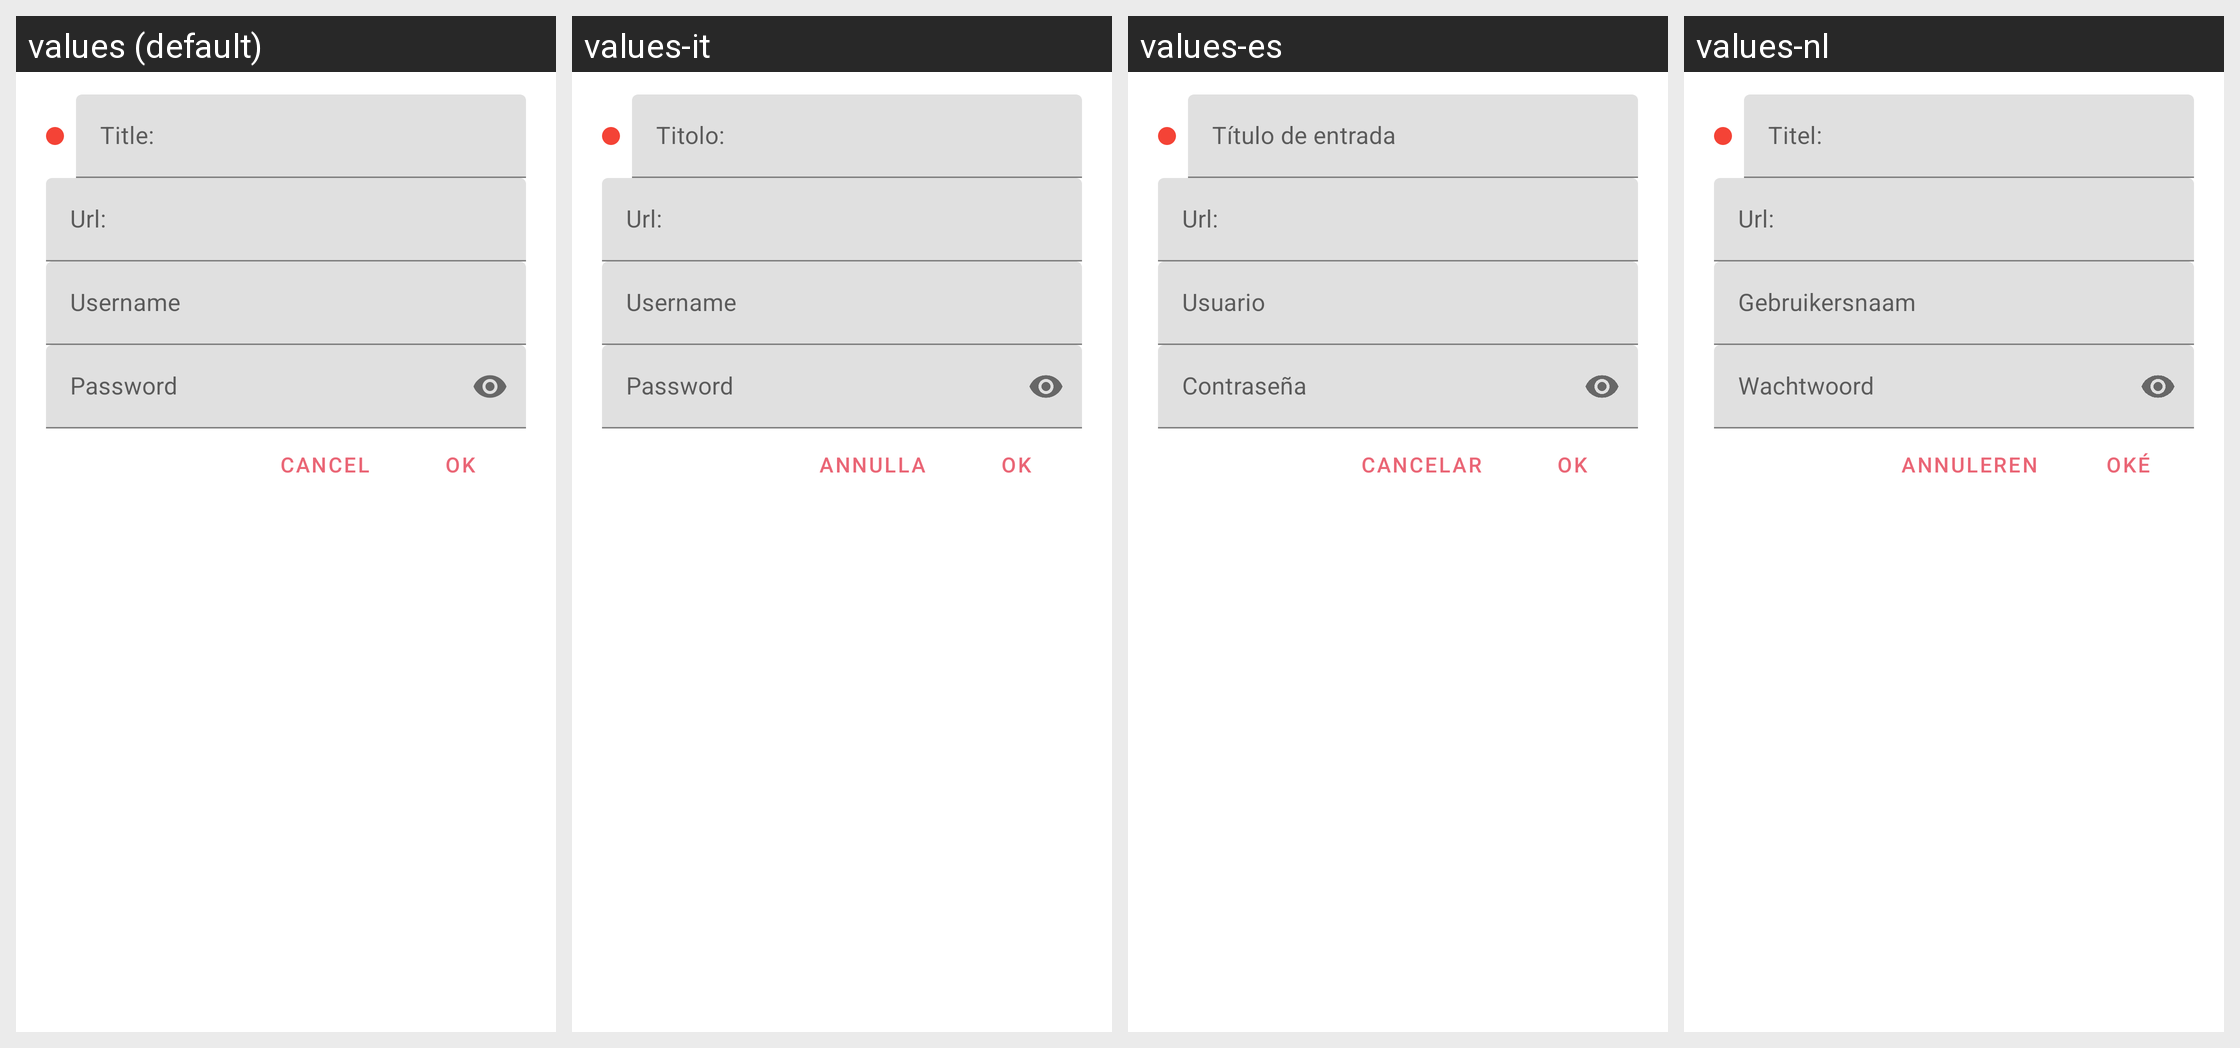

Strings drawn on this Android screen and how each of the app's shown locales translates them:
Android screen res/layout/dialog_edit_bookmark.xml rendered under 4 locales, left to right: values (default), values-it, values-es, values-nl. Device: Nexus 5 (rendered at 1080×1920; each locale shown at half size, 540×960, under a caption strip naming it); theme AppTheme.
Other locales in the repository, not shown: values-de, values-fr-rFR, values-in, values-pl, values-pt, values-ru, values-zh, values-zh-rTW.
Strings drawn on this screen, with the default value and each locale's value (text and hints the layout hard-codes, and strings that could not be matched under every locale, appear in the picture but are not listed):

dialog_title_hint
  values: Title:
  values-it: Titolo:
  values-es: Título de entrada
  values-nl: Titel:

dialog_url_hint
  values: Url:
  values-it: Url:  [not translated; the default value is used]
  values-es: Url:  [not translated; the default value is used]
  values-nl: Url:  [not translated; the default value is used]

dialog_sign_in_username
  values: Username
  values-it: Username
  values-es: Usuario
  values-nl: Gebruikersnaam

dialog_sign_in_password
  values: Password
  values-it: Password
  values-es: Contraseña
  values-nl: Wachtwoord

app_ok
  values: OK
  values-it: OK
  values-es: ok
  values-nl: Oké

app_cancel
  values: Cancel
  values-it: Annulla
  values-es: Cancelar
  values-nl: Annuleren
